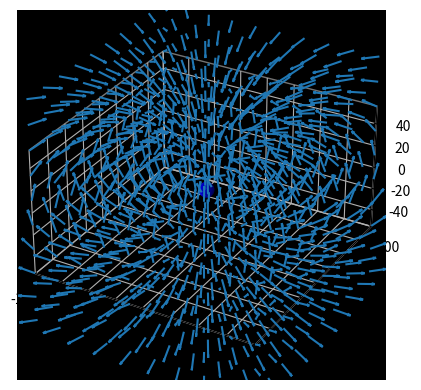

Generate this figure with matplotlib: (Note: this script raises an exception after producing the figure.)
import numpy as np
import matplotlib.pyplot as plt

# --- important note --- #
'''
The code will run in 3D by default.
    If you wish to view the Earth's magnetic field in 2D,
    you must first comment all the sections marked '3D'
    and uncomment all the sections marked '2D.'

Have fun!
'''

# --- constants --- #
B0 = 3.12e-5 # Tesla (mean value of the magnetic field at the magnetic equator on the Earth's surface)
RE = 6.278 # e6 meters (radius of the Earth)

# --- 3D coordinate system --- #
Dom = np.linspace(-100,100,10)
x, y, z = np.meshgrid(Dom, Dom, Dom)
r = np.sqrt(x**2 + y**2 + z**2)

# --- 2D coordinate system --- #
'''
Dom = np.linspace(-100,100,100)
x, z = np.meshgrid(Dom, Dom)
y = 0
r = np.sqrt(x**2 + y**2 + z**2)
'''

# --- magnetic field --- #
Bx = -3 * B0 * (RE / r)**3 * x*z / r**2
By = -3 * B0 * (RE / r)**3 * y*z / r**2
Bz = -3 * B0 * (RE / r)**3 * (z**2 / r**2 - 1 / 3)

B = np.sqrt(Bx**2 + By**2 + Bz**2) # field magnitude

# --- Earth as a 3D Ball --- #
u, v = np.mgrid[0:2*np.pi:200j, 0:np.pi:100j]
X = RE*np.cos(u)*np.sin(v)
Y = RE*np.sin(u)*np.sin(v)
Z = RE*np.cos(v)

# --- Earth as 2D Disk --- #
'''
circle = plt.Circle((0, 0), RE, color='b',zorder=100)
'''

# --- plotting in 3D --- #
ax = plt.figure().add_subplot(projection='3d')

ax.plot_surface(X, Y, Z, color='b')
ax.quiver(x, y, z, Bx, By, Bz, length = 15, arrow_length_ratio = 0.2, normalize = True)
ax.set_box_aspect([16,16,9])
#ax.set_aspect('auto')
ax.set_facecolor('black')
ax.set_xlim3d([-100, 100])
ax.set_ylim3d([-100, 100])
ax.set_zlim3d([-56, 56])

# make panes transparent
ax.xaxis.pane.fill = False
ax.yaxis.pane.fill = False
ax.zaxis.pane.fill = False

ax.w_xaxis.set_pane_color((1.0, 1.0, 1.0, 0.0))
ax.w_yaxis.set_pane_color((1.0, 1.0, 1.0, 0.0))
ax.w_zaxis.set_pane_color((1.0, 1.0, 1.0, 0.0))

# remove grid lines
ax.grid(False)

# remove ticks
ax.set_xticks([]) 
ax.set_yticks([]) 
ax.set_zticks([])

# remove tick labels
ax.set_xticklabels([])
ax.set_yticklabels([])
ax.set_zticklabels([])

# transparent spines
ax.w_xaxis.line.set_color((1.0, 1.0, 1.0, 0.0))
ax.w_yaxis.line.set_color((1.0, 1.0, 1.0, 0.0))
ax.w_zaxis.line.set_color((1.0, 1.0, 1.0, 0.0))

# --- rotating animation --- #
'''
res=10
for angle in range(0, 720*res):
    ax.view_init(15, angle/res)
    plt.draw()
    plt.savefig(str(angle)+".png",dpi=500)
    plt.pause(0.001)
'''

# --- plotting in 2D --- #
'''
fig = plt.figure(figsize = (12, 6))
plt.style.use('dark_background')

plt.streamplot(x, z, Bx, Bz, color=20*np.log(B), density=2)
plt.gca().add_patch(circle)

plt.axis('square')
plt.xlabel('x-axis')
plt.ylabel('z-axis')
'''

plt.show()
